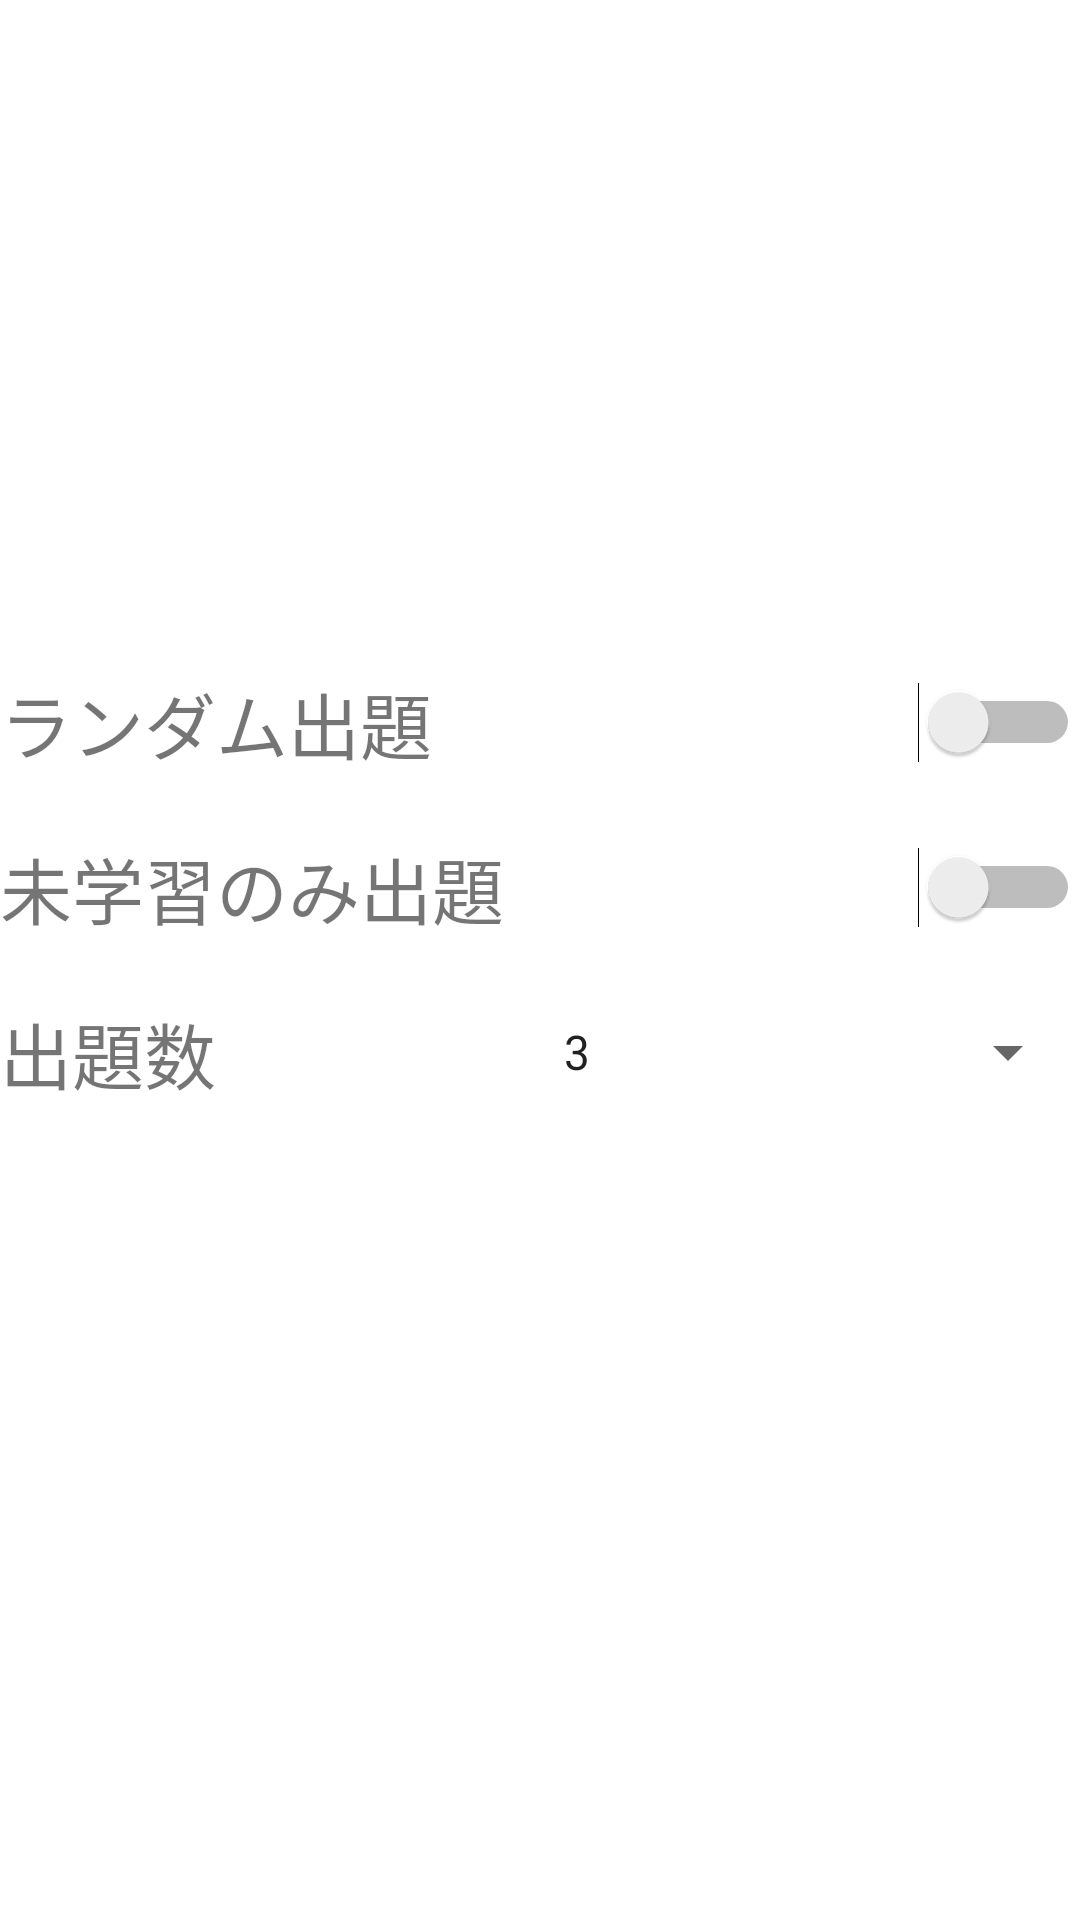

Reconstruct the res/layout file that produces this screen, plus the resources it refers to.
<!-- AndroidManifest.xml: application theme Theme.Odin -->
<!-- res/layout/activity_maintenance.xml -->
<?xml version="1.0" encoding="utf-8"?>
<LinearLayout xmlns:android="http://schemas.android.com/apk/res/android"
    android:layout_width="match_parent"
    android:layout_height="match_parent"
    android:orientation="vertical"
    android:gravity="center">

    <LinearLayout
        android:layout_width="match_parent"
        android:layout_height="wrap_content"
        android:orientation="horizontal"
        android:layout_marginBottom="20dp">

        <TextView
            android:layout_width="0dp"
            android:layout_height="wrap_content"
            android:text="ランダム出題"
            android:textSize="24sp"
            android:layout_weight="1"
            android:layout_gravity="center_vertical"/>

        <Switch
            android:id="@+id/toggleRandom"
            android:layout_width="0dp"
            android:layout_height="wrap_content"
            android:layout_weight="1"
            android:layout_gravity="center_vertical"/>

    </LinearLayout>

    <LinearLayout
        android:layout_width="match_parent"
        android:layout_height="wrap_content"
        android:orientation="horizontal"
        android:layout_marginBottom="20dp">

        <TextView
            android:layout_width="0dp"
            android:layout_height="wrap_content"
            android:text="未学習のみ出題"
            android:textSize="24sp"
            android:layout_weight="1"
            android:layout_gravity="center_vertical"/>

        <Switch
            android:id="@+id/toggleLearned"
            android:layout_width="0dp"
            android:layout_height="wrap_content"
            android:layout_weight="1"
            android:layout_gravity="center_vertical"/>

    </LinearLayout>

    <LinearLayout
        android:layout_width="match_parent"
        android:layout_height="wrap_content"
        android:orientation="horizontal">

        <TextView
            android:layout_width="0dp"
            android:layout_height="wrap_content"
            android:text="出題数"
            android:textSize="24sp"
            android:layout_weight="1"
            android:layout_gravity="center_vertical"/>

        <Spinner
            android:id="@+id/spinner"
            android:layout_width="0dp"
            android:layout_height="wrap_content"
            android:layout_weight="1"
            android:layout_gravity="center_vertical"
            android:entries="@array/number_of_listed_words"/>

    </LinearLayout>

    <LinearLayout
        android:layout_width="wrap_content"
        android:layout_height="wrap_content"
        android:orientation="vertical">

        <Button
            android:id="@+id/button_to_top"
            android:layout_width="wrap_content"
            android:layout_height="wrap_content"
            android:layout_marginTop="0dp"
            android:background="#FFFFFF"
            android:text="戻る"
            android:textColor="#FFFFFF" />

    </LinearLayout>

</LinearLayout>
<!-- resources referenced by this layout -->
<resources>
  <string-array name="number_of_listed_words">
          <item>3</item>
          <item>5</item>
          <item>7</item>
          <item>10</item>
      </string-array>
  <style name="Theme.Odin" parent="Theme.MaterialComponents.DayNight.DarkActionBar">
          
          <item name="colorPrimary">@color/purple_500</item>
          <item name="colorPrimaryVariant">@color/purple_700</item>
          <item name="colorOnPrimary">@color/white</item>
          
          <item name="colorSecondary">@color/teal_200</item>
          <item name="colorSecondaryVariant">@color/teal_700</item>
          <item name="colorOnSecondary">@color/black</item>
          
          <item name="android:statusBarColor">?attr/colorPrimaryVariant</item>
          
      </style>
  <!-- not gathered from this repository: default colours our renderer supplied (Android Studio template values) -->
  <color name="purple_500">#FF6200EE</color>
  <color name="purple_700">#FF3700B3</color>
  <color name="teal_200">#FF03DAC5</color>
  <color name="teal_700">#FF018786</color>
  <color name="black">#FF000000</color>
  <color name="white">#FFFFFFFF</color>
</resources>
